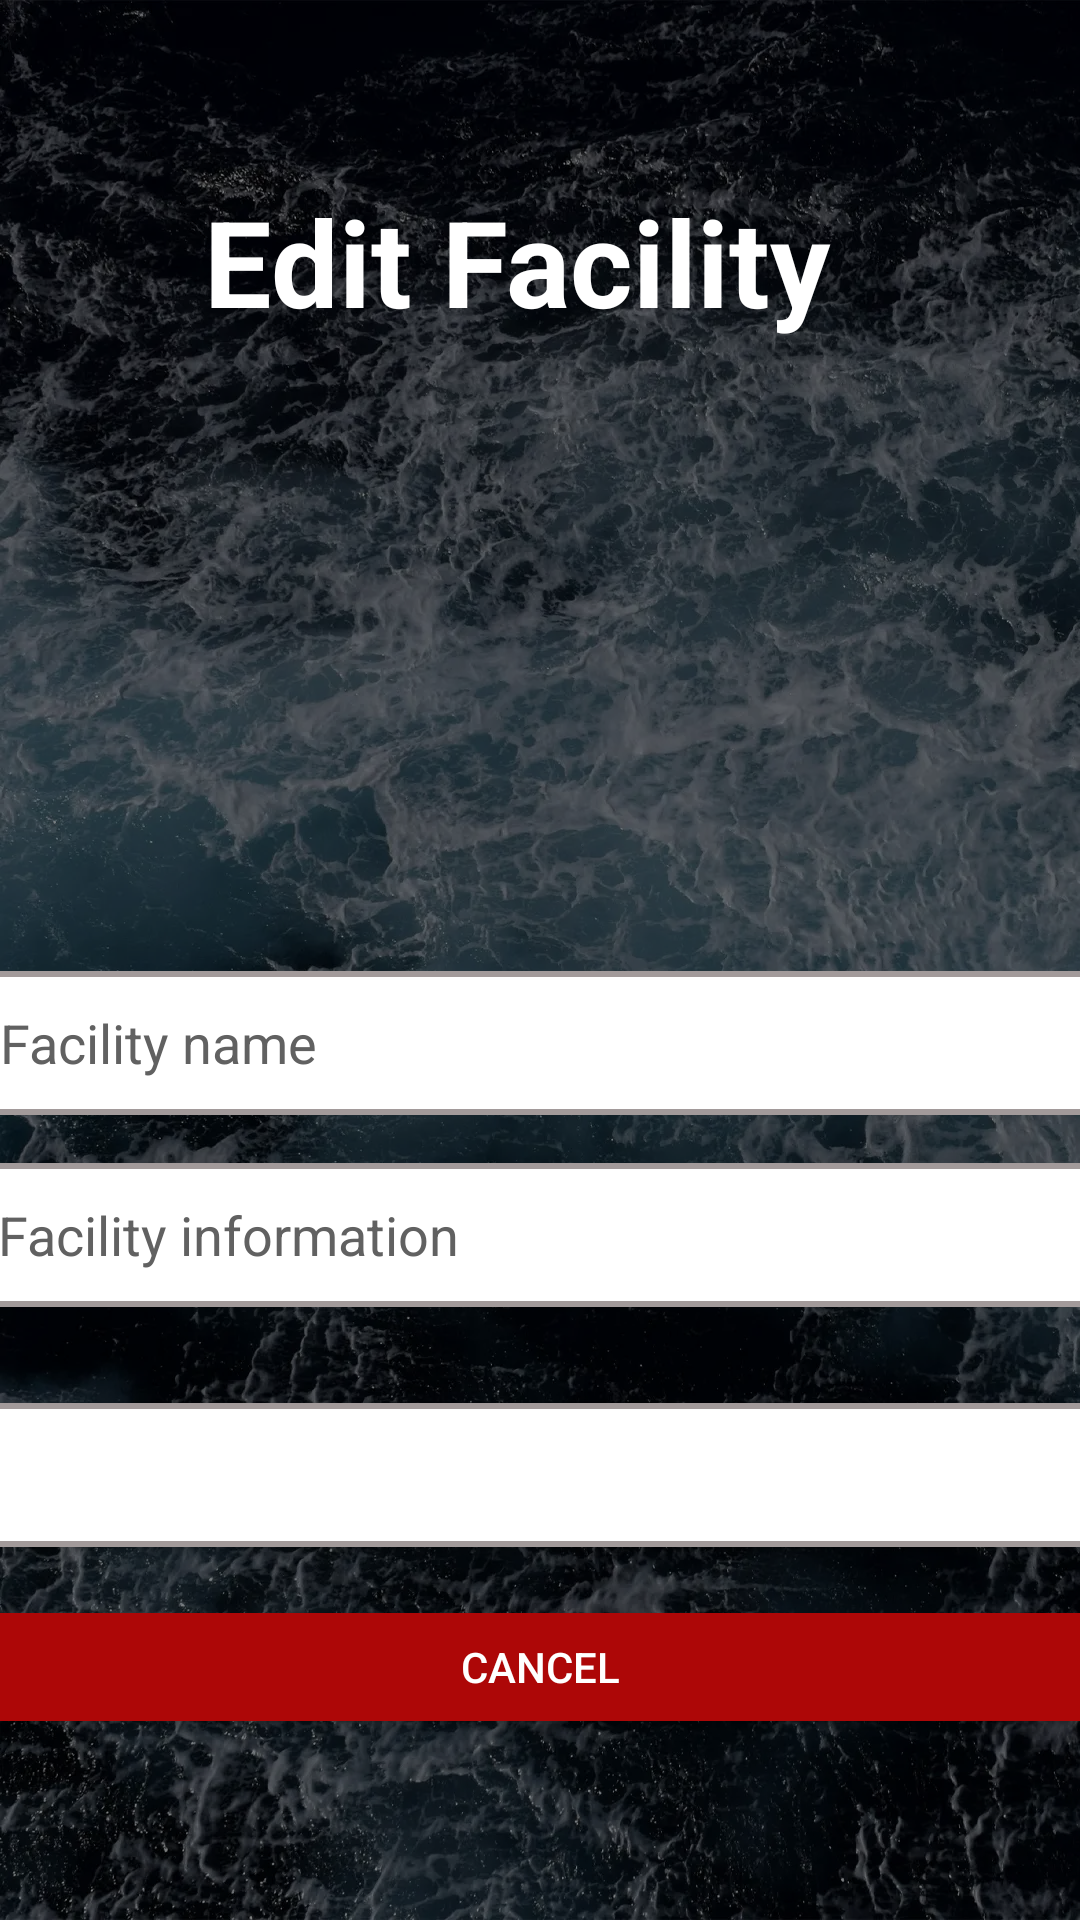

Reconstruct the res/layout file that produces this screen, plus the resources it refers to.
<!-- AndroidManifest.xml: application theme Theme.Soroban -->
<!-- res/layout/activity_manage_facility.xml -->
<?xml version="1.0" encoding="utf-8"?>
<LinearLayout xmlns:android="http://schemas.android.com/apk/res/android"
    xmlns:app="http://schemas.android.com/apk/res-auto"
    android:layout_width="match_parent"
    android:layout_height="match_parent"
    android:gravity="center"
    android:orientation="vertical">

    <TextView
        android:id="@+id/edit_facility"
        android:layout_width="match_parent"
        android:layout_height="wrap_content"
        android:layout_marginBottom="24dp"
        android:paddingEnd="16dp"
        android:text="Edit Facility"
        android:textAlignment="center"
        android:textSize="40sp"
        android:textStyle="bold" />

    <ImageView
        android:id="@+id/imageView6"
        android:layout_width="match_parent"
        android:layout_height="122dp"
        android:layout_marginTop="32dp"
        android:layout_marginBottom="32dp"
        android:paddingBottom="16dp"
        app:srcCompat="@drawable/ic_factory" />

    <EditText
        android:id="@+id/editTextFacilityName"
        android:layout_width="395dp"
        android:layout_height="48dp"
        android:layout_marginBottom="8dp"
        android:background="@drawable/search_view_bg"
        android:hint="    Facility name"
        android:textColor="#000000"
        android:textColorHint="@color/dark_gray"
        android:textSize="18sp" />

    <EditText
        android:id="@+id/editTextFacilityDetails"
        android:layout_width="396dp"
        android:layout_height="48dp"
        android:layout_marginTop="8dp"
        android:layout_marginBottom="16dp"
        android:background="@drawable/search_view_bg"
        android:hint="    Facility information"
        android:textColor="#000000"
        android:textColorHint="@color/dark_gray"
        android:textSize="18sp" />

    <Button
        android:id="@+id/buttonCreateFacility"
        android:layout_width="391dp"
        android:layout_height="wrap_content"
        android:layout_gravity="center"
        android:layout_marginTop="16dp"
        android:background="@drawable/search_view_bg"
        android:text="Confirm Changes"
        app:cornerRadius="8dp" />

    <Button
        android:id="@+id/cancel_button"
        android:layout_width="392dp"
        android:layout_height="wrap_content"
        android:layout_marginTop="16dp"
        android:backgroundTint="#AD0707"
        android:foregroundTint="#D10C0C"
        android:text="Cancel"
        app:cornerRadius="8dp" />

</LinearLayout>
<!-- resources referenced by this layout -->
<resources>
  <color name="dark_gray">#616161</color>
  <!-- drawable search_view_bg (drawable) -->
  <?xml version="1.0" encoding="utf-8"?>
  <shape xmlns:android="http://schemas.android.com/apk/res/android">
  
      <corners android:radius="14dp" />
      <stroke android:color="@color/gray_i_want"
          android:width="2dp"/>
      <solid android:color="@color/white" />
  
  
  </shape>
  <style name="Theme.Soroban" parent="Base.Theme.Soroban" />
  <color name="gray_i_want">#A29A9A</color>
  <color name="white">#FFFFFF</color>
  <style name="Base.Theme.Soroban" parent="Theme.Material3.DayNight.NoActionBar">
          
          <item name="android:windowBackground">@drawable/background_drawable</item>
  
          
          <item name="colorPrimary">@color/colorPrimary</item>
          <item name="colorPrimaryDark">@color/colorPrimaryDark</item>
          <item name="colorAccent">@color/colorAccent</item>
  
          
          <item name="android:textColor">#FFFFFF</item>
          <item name="android:textColorPrimary">#FFFFFF</item>
          <item name="android:textColorSecondary">#CCCCCC</item>
      </style>
  <!-- drawable background_drawable (drawable) -->
  <?xml version="1.0" encoding="utf-8"?>
  <layer-list xmlns:android="http://schemas.android.com/apk/res/android">
      <item>
          <bitmap
          android:src = "@drawable/background"
          android:gravity="fill"
          android:tileMode="disabled" /> // Gravity is fill since this image is large
      </item>
      <item>
          <color android:color="#80000000"/>
      </item>
  </layer-list>
  <color name="colorPrimary">#044389</color>
  <color name="colorPrimaryDark">#03356d</color>
  <color name="colorAccent">#81a1c4</color>
  <!-- drawable background: webp bitmap (drawable-hdpi, 74724 bytes) -->
</resources>
